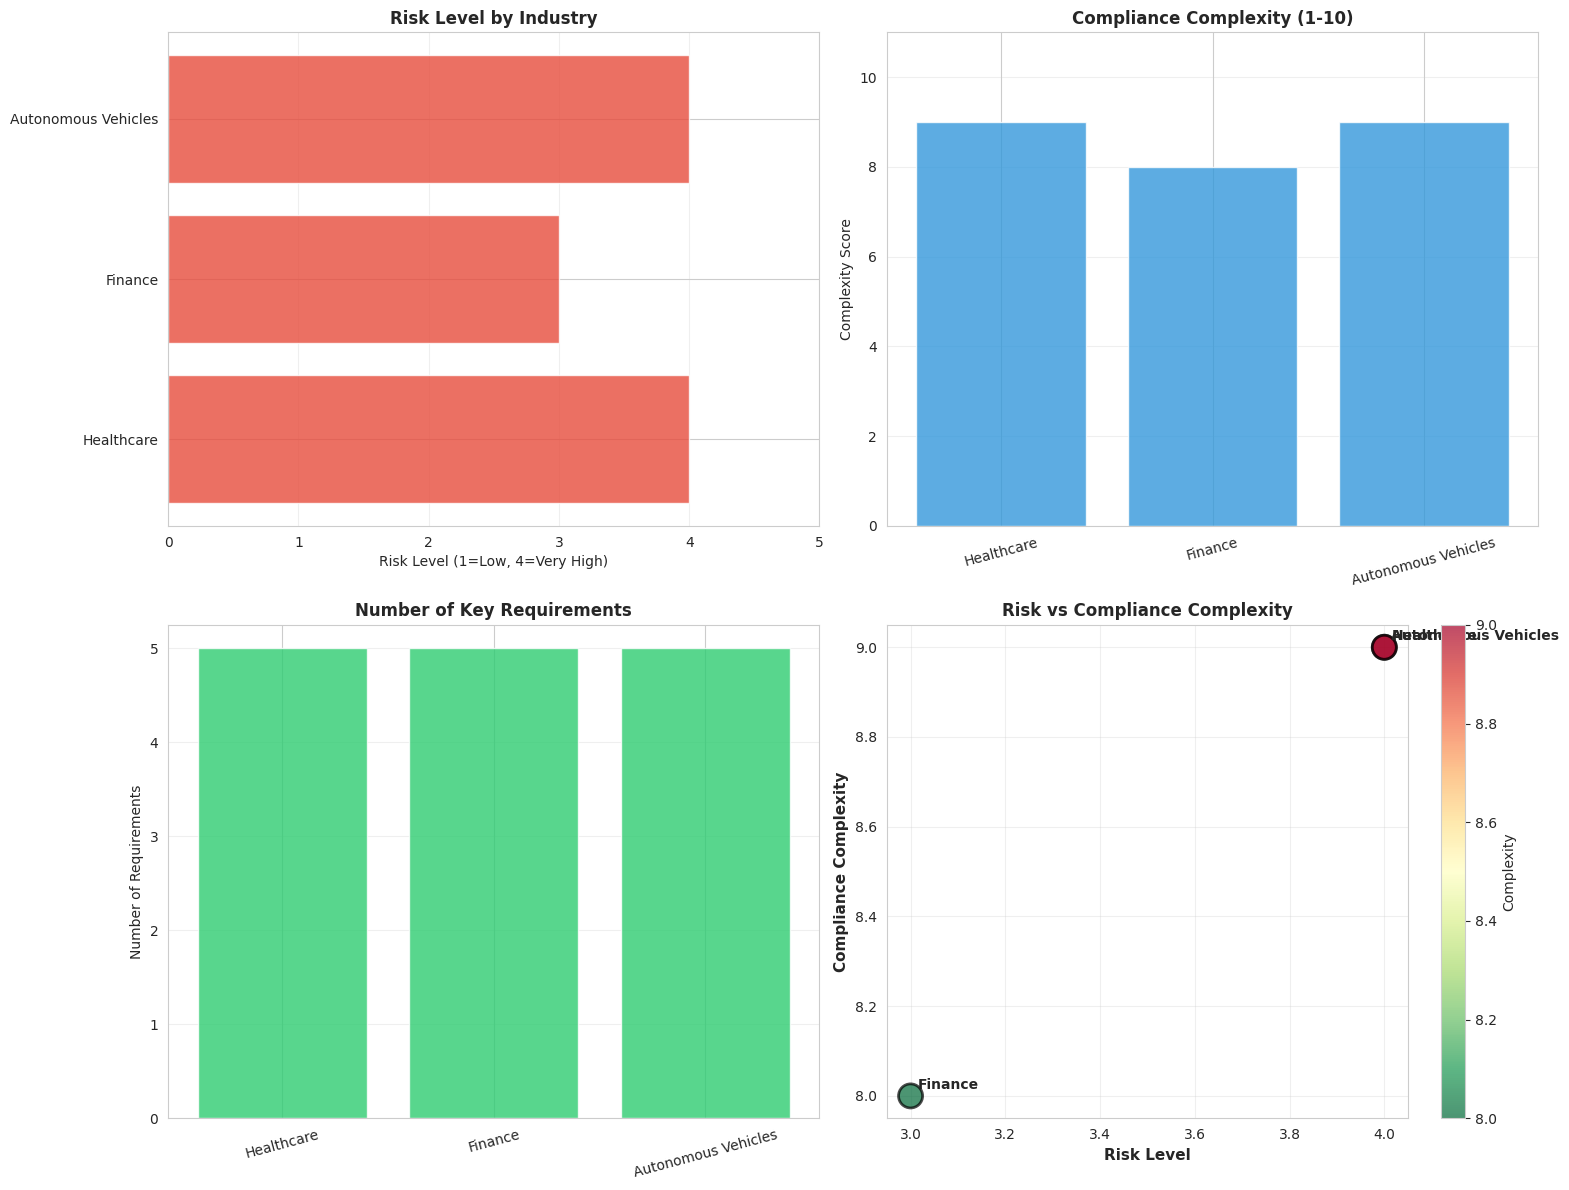

Python code for this plot: (Note: this script raises an exception after producing the figure.)
"""
Unit 5: AI Governance, Regulations, and Future Challenges
Example 2: Industry-Specific AI Regulations

This example demonstrates industry-specific AI regulations:
- Healthcare AI regulations
- Finance AI regulations
- Autonomous Vehicles regulations
"""

import numpy as np
import pandas as pd
import matplotlib.pyplot as plt
import seaborn as sns
import warnings
warnings.filterwarnings('ignore')

plt.rcParams['font.size'] = 10
plt.rcParams['figure.figsize'] = (14, 8)
sns.set_style("whitegrid")

# ============================================================================
# INDUSTRY-SPECIFIC REGULATIONS
# ============================================================================

def industry_regulations():
    """
    Define industry-specific AI regulations
    """
    regulations = {
        'Healthcare': {
            'regulatory_bodies': ['FDA (US)', 'EMA (EU)', 'Health Canada'],
            'key_requirements': [
                'Clinical validation',
                'Safety and efficacy proof',
                'Transparency in decision-making',
                'Human oversight',
                'Data privacy (HIPAA compliance)'
            ],
            'risk_level': 'Very High',
            'compliance_complexity': 9,
            'examples': ['Medical diagnosis AI', 'Drug discovery', 'Treatment recommendations']
        },
        'Finance': {
            'regulatory_bodies': ['SEC (US)', 'FCA (UK)', 'ESMA (EU)'],
            'key_requirements': [
                'Fair lending practices',
                'Anti-discrimination compliance',
                'Explainability for credit decisions',
                'Risk management',
                'Audit trails'
            ],
            'risk_level': 'High',
            'compliance_complexity': 8,
            'examples': ['Credit scoring', 'Fraud detection', 'Algorithmic trading']
        },
        'Autonomous Vehicles': {
            'regulatory_bodies': ['NHTSA (US)', 'ECE (EU)', 'Transport Canada'],
            'key_requirements': [
                'Safety standards',
                'Testing and validation',
                'Liability frameworks',
                'Data recording',
                'Cybersecurity'
            ],
            'risk_level': 'Very High',
            'compliance_complexity': 9,
            'examples': ['Self-driving cars', 'Autonomous trucks', 'Delivery robots']
        }
    }
    return regulations

# ============================================================================
# VISUALIZATIONS
# ============================================================================

def plot_industry_regulations(regulations):
    """
    Plot industry-specific regulations comparison
    """
    fig, axes = plt.subplots(2, 2, figsize=(16, 12))
    
    industries = list(regulations.keys())
    risk_map = {'Very High': 4, 'High': 3, 'Medium': 2, 'Low': 1}
    risk_scores = [risk_map[r['risk_level']] for r in regulations.values()]
    complexity = [r['compliance_complexity'] for r in regulations.values()]
    
    # Risk levels
    axes[0, 0].barh(industries, risk_scores, color='#e74c3c', alpha=0.8)
    axes[0, 0].set_title('Risk Level by Industry', fontsize=12, fontweight='bold')
    axes[0, 0].set_xlabel('Risk Level (1=Low, 4=Very High)')
    axes[0, 0].grid(axis='x', alpha=0.3)
    axes[0, 0].set_xlim([0, 5])
    
    # Compliance complexity
    axes[0, 1].bar(industries, complexity, color='#3498db', alpha=0.8)
    axes[0, 1].set_title('Compliance Complexity (1-10)', fontsize=12, fontweight='bold')
    axes[0, 1].set_ylabel('Complexity Score')
    axes[0, 1].tick_params(axis='x', rotation=15)
    axes[0, 1].grid(axis='y', alpha=0.3)
    axes[0, 1].set_ylim([0, 11])
    
    # Number of requirements
    num_requirements = [len(r['key_requirements']) for r in regulations.values()]
    axes[1, 0].bar(industries, num_requirements, color='#2ecc71', alpha=0.8)
    axes[1, 0].set_title('Number of Key Requirements', fontsize=12, fontweight='bold')
    axes[1, 0].set_ylabel('Number of Requirements')
    axes[1, 0].tick_params(axis='x', rotation=15)
    axes[1, 0].grid(axis='y', alpha=0.3)
    
    # Risk vs Complexity
    scatter = axes[1, 1].scatter(risk_scores, complexity, s=300, alpha=0.7,
                               c=complexity, cmap='RdYlGn_r', edgecolors='black', linewidth=2)
    for i, industry in enumerate(industries):
        axes[1, 1].annotate(industry, (risk_scores[i], complexity[i]),
                           xytext=(5, 5), textcoords='offset points', fontsize=10, fontweight='bold')
    axes[1, 1].set_xlabel('Risk Level', fontsize=11, fontweight='bold')
    axes[1, 1].set_ylabel('Compliance Complexity', fontsize=11, fontweight='bold')
    axes[1, 1].set_title('Risk vs Compliance Complexity', fontsize=12, fontweight='bold')
    axes[1, 1].grid(alpha=0.3)
    plt.colorbar(scatter, ax=axes[1, 1], label='Complexity')
    
    plt.tight_layout()
    plt.savefig('unit5-governance-regulations/examples/industry_regulations.png', 
                dpi=300, bbox_inches='tight')
    print("✅ Saved: industry_regulations.png")
    plt.close()

# ============================================================================
# MAIN EXECUTION
# ============================================================================

if __name__ == "__main__":
    print("="*80)
    print("Unit 5 - Example 2: Industry-Specific AI Regulations")
    print("="*80)
    
    regulations = industry_regulations()
    
    for industry, info in regulations.items():
        print(f"\n{industry} AI Regulations:")
        print(f"  Regulatory Bodies: {', '.join(info['regulatory_bodies'])}")
        print(f"  Risk Level: {info['risk_level']}")
        print(f"  Compliance Complexity: {info['compliance_complexity']}/10")
        print(f"  Key Requirements:")
        for req in info['key_requirements']:
            print(f"    - {req}")
        print(f"  Examples: {', '.join(info['examples'])}")
    
    # Create visualizations
    print("\n" + "="*80)
    print("Creating Visualizations...")
    print("="*80)
    
    plot_industry_regulations(regulations)
    
    # Summary
    print("\n" + "="*80)
    print("SUMMARY")
    print("="*80)
    print("\nKey Takeaways:")
    print("1. Different industries have specific regulatory requirements")
    print("2. Healthcare and autonomous vehicles have highest risk levels")
    print("3. Finance requires strong explainability and fairness")
    print("4. Compliance complexity varies by industry")
    print("5. Industry-specific regulations complement general AI regulations")
    print("="*80 + "\n")
